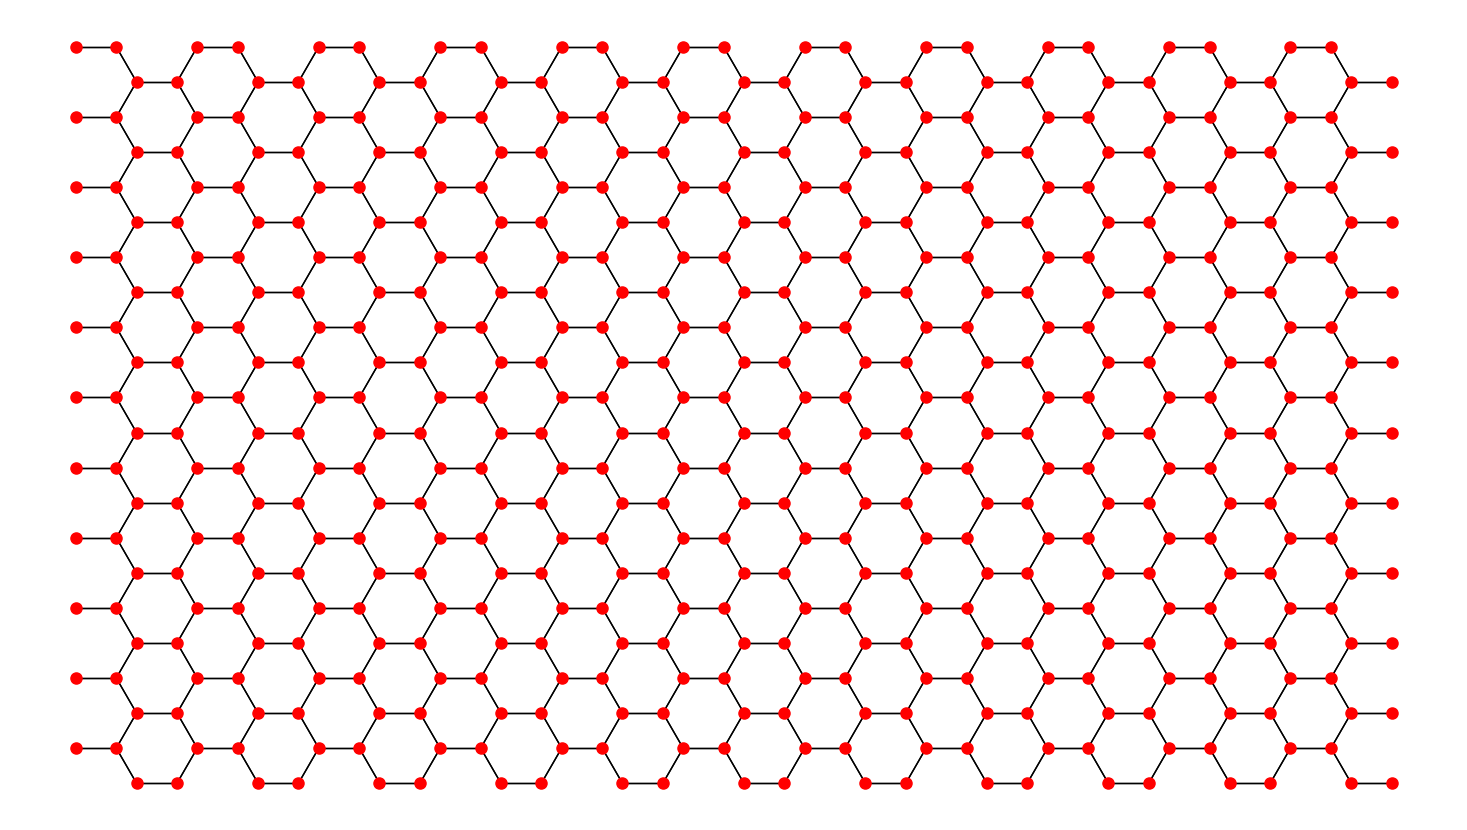

Recreate this plot in Python.
"""
This code is supported by the website: https://www.guanjihuan.com
The newest version of this code is on the web page: https://www.guanjihuan.com/archives/10909
"""

import numpy as np


def main():
    x_array = np.arange(-5, 5.1)
    y_array = np.arange(-5, 5.1)
    coordinates = []
    for x in x_array:
        for y in y_array:
            coordinates.append([0+x*3, 0+y*np.sqrt(3)])
            coordinates.append([1+x*3, 0+y*np.sqrt(3)])
            coordinates.append([-1/2+x*3, np.sqrt(3)/2+y*np.sqrt(3)])
            coordinates.append([-3/2+x*3, np.sqrt(3)/2+y*np.sqrt(3)])
    plot_dots(coordinates)


def plot_dots(coordinates):
    import matplotlib.pyplot as plt
    x_range = max(np.array(coordinates)[:, 0])-min(np.array(coordinates)[:, 0])
    y_range = max(np.array(coordinates)[:, 1])-min(np.array(coordinates)[:, 1])
    fig, ax = plt.subplots(figsize=(9*x_range/y_range,9))
    plt.subplots_adjust(left=0.05, bottom=0.05, right=0.95, top=0.95)
    plt.axis('off')
    for i1 in range(len(coordinates)):
        for i2 in range(len(coordinates)):
            if np.sqrt((coordinates[i1][0] - coordinates[i2][0])**2+(coordinates[i1][1] - coordinates[i2][1])**2) < 1.1:
                ax.plot([coordinates[i1][0], coordinates[i2][0]], [coordinates[i1][1], coordinates[i2][1]], '-k', linewidth=1)
    for i in range(len(coordinates)):
        ax.plot(coordinates[i][0], coordinates[i][1], 'ro', markersize=8)
    # plt.savefig('graphene.eps') 
    plt.show()


if __name__ == '__main__':
    main()
